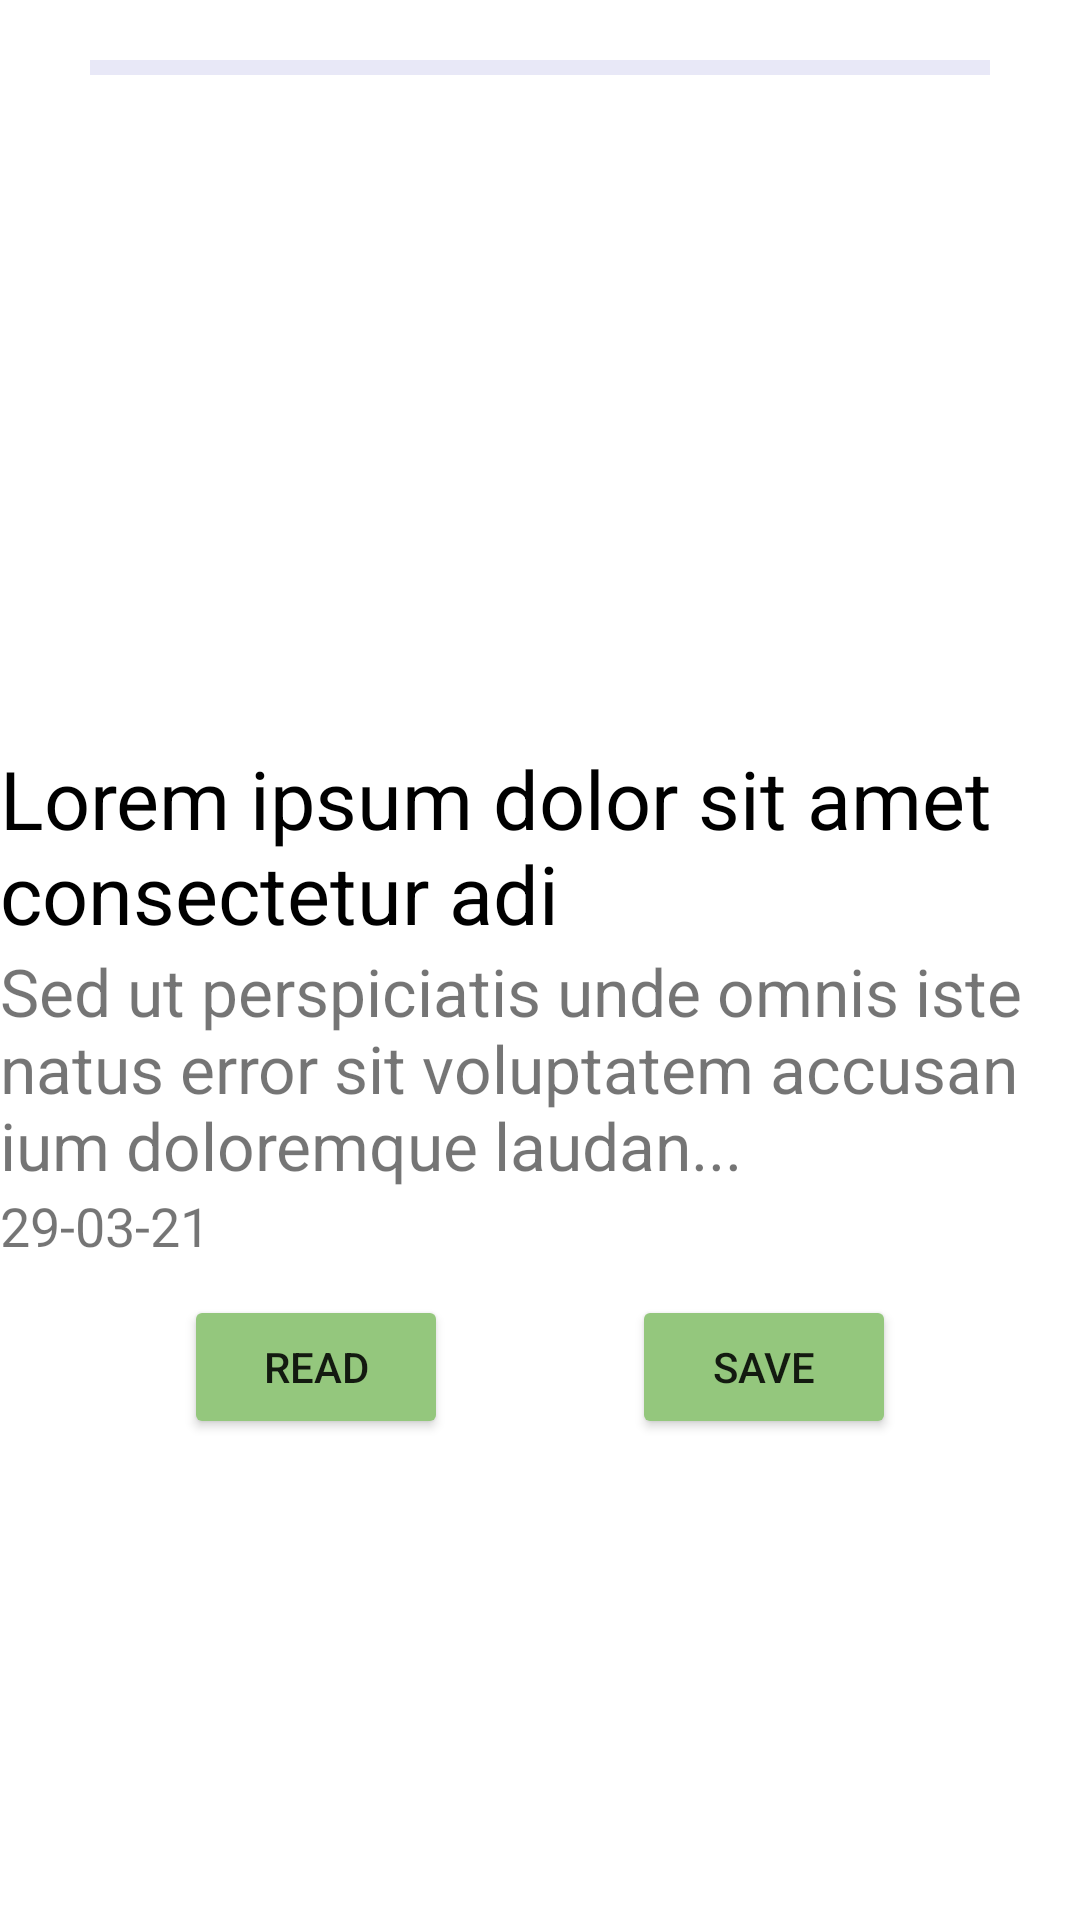

Write the Android layout XML for this screen, with the resource values it uses.
<!-- AndroidManifest.xml: application theme Theme.GreedyGame_Sample -->
<!-- res/layout/news_item.xml -->
<?xml version="1.0" encoding="utf-8"?>
<androidx.constraintlayout.widget.ConstraintLayout xmlns:android="http://schemas.android.com/apk/res/android"
    xmlns:app="http://schemas.android.com/apk/res-auto"
    android:layout_width="match_parent"
    android:layout_height="wrap_content">

    <View
        android:id="@+id/view"
        android:layout_width="match_parent"
        android:layout_height="5dp"
        android:layout_marginStart="30dp"
        android:layout_marginTop="20dp"
        android:layout_marginEnd="30dp"
        android:background="#E8E8F7"
        app:layout_constraintEnd_toEndOf="parent"
        app:layout_constraintStart_toStartOf="parent"
        app:layout_constraintTop_toTopOf="parent" />

    <ImageView
        android:id="@+id/newsImage"
        android:layout_width="344dp"
        android:layout_height="208dp"
        android:layout_marginTop="20dp"
        android:contentDescription="TODO"
        android:src="@drawable/ic_launcher_background"
        app:layout_constraintEnd_toEndOf="parent"
        app:layout_constraintStart_toStartOf="parent"
        app:layout_constraintTop_toTopOf="@id/view" />











    <TextView
        android:id="@+id/headLine"
        android:layout_width="match_parent"
        android:layout_height="wrap_content"
        android:maxLines="2"
        android:text="Lorem ipsum dolor sit amet consectetur adi"
        android:textColor="@color/black"
        android:textSize="27dp"
        app:layout_constraintEnd_toEndOf="parent"
        app:layout_constraintStart_toStartOf="parent"
        app:layout_constraintTop_toBottomOf="@id/newsImage" />

    <TextView
        android:id="@+id/details"
        android:layout_width="match_parent"
        android:layout_height="wrap_content"
        android:maxLines="3"
        android:text="Sed ut perspiciatis unde omnis iste natus error sit voluptatem accusan ium doloremque laudan..."
        android:textSize="22sp"
        app:layout_constraintEnd_toEndOf="parent"
        app:layout_constraintStart_toStartOf="parent"
        app:layout_constraintTop_toBottomOf="@id/headLine" />

    <TextView
        android:id="@+id/date"
        android:layout_width="wrap_content"
        android:layout_height="wrap_content"
        android:text="29-03-21"
        android:textSize="18sp"
        app:layout_constraintStart_toStartOf="parent"
        app:layout_constraintTop_toBottomOf="@id/details" />

    <Button
        android:id="@+id/readBt"
        android:layout_width="wrap_content"
        android:layout_height="wrap_content"
        android:layout_marginTop="11dp"
        android:text="Read"
        android:backgroundTint="#94C77D"
        app:layout_constraintEnd_toStartOf="@id/saveBt"
        app:layout_constraintStart_toStartOf="parent"
        app:layout_constraintTop_toBottomOf="@id/date" />

    <Button
        android:id="@+id/saveBt"
        android:layout_width="wrap_content"
        android:layout_height="wrap_content"
        android:layout_marginTop="11dp"
        android:text="Save"
        android:backgroundTint="#94C77D"
        app:layout_constraintEnd_toEndOf="parent"
        app:layout_constraintStart_toEndOf="@id/readBt"
        app:layout_constraintTop_toBottomOf="@id/date" />

</androidx.constraintlayout.widget.ConstraintLayout>
<!-- resources referenced by this layout -->
<resources>
  <style name="Theme.GreedyGame_Sample" parent="Theme.MaterialComponents.DayNight.NoActionBar">
          
          <item name="colorPrimary">@color/purple_500</item>
          <item name="colorPrimaryVariant">@color/purple_700</item>
          <item name="colorOnPrimary">@color/white</item>
          
          <item name="colorSecondary">@color/teal_200</item>
          <item name="colorSecondaryVariant">@color/teal_700</item>
          <item name="colorOnSecondary">@color/black</item>
          
          <item name="android:statusBarColor" tools:targetApi="l">?attr/colorPrimaryVariant</item>
          
      </style>
  <!-- not gathered from this repository: default colours our renderer supplied (Android Studio template values) -->
  <color name="purple_500">#FF6200EE</color>
  <color name="purple_700">#FF3700B3</color>
  <color name="teal_200">#FF03DAC5</color>
  <color name="teal_700">#FF018786</color>
  <color name="black">#FF000000</color>
  <color name="white">#FFFFFFFF</color>
</resources>
